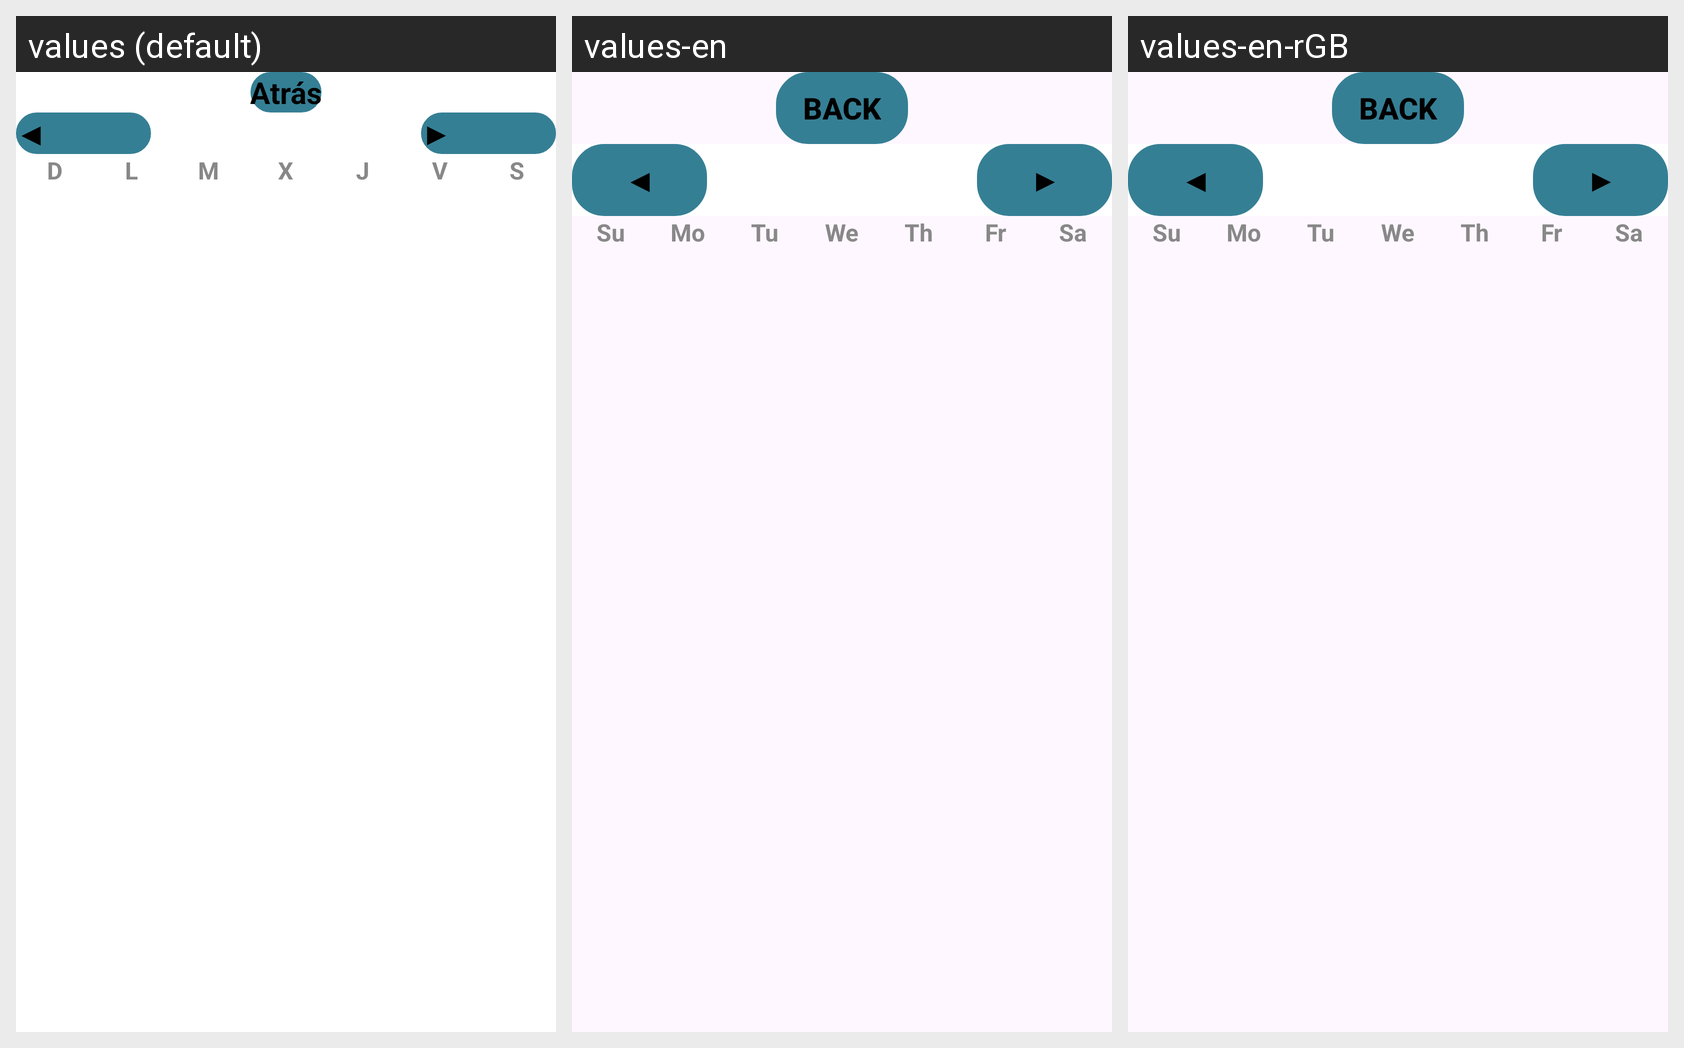

Locale-by-locale string values for the Android screen shown in this grid:
Android screen res/layout/activity_main_calendario_evento.xml rendered under 3 locales, left to right: values (default), values-en, values-en-rGB. Device: Nexus 5 (rendered at 1080×1920; each locale shown at half size, 540×960, under a caption strip naming it); theme Theme.AppReto1.
Strings drawn on this screen, with the default value and each locale's value (text and hints the layout hard-codes, and strings that could not be matched under every locale, appear in the picture but are not listed):

atrasbotonCalen
  values: Atrás
  values-en: Back
  values-en-rGB: Back  [from values-en]

domingo
  values: D
  values-en: Su
  values-en-rGB: Su  [from values-en]

lunes
  values: L
  values-en: Mo
  values-en-rGB: Mo  [from values-en]

martes
  values: M
  values-en: Tu
  values-en-rGB: Tu  [from values-en]

miercoles
  values: X
  values-en: We
  values-en-rGB: We  [from values-en]

jueves
  values: J
  values-en: Th
  values-en-rGB: Th  [from values-en]

viernes
  values: V
  values-en: Fr
  values-en-rGB: Fr  [from values-en]

sabado
  values: S
  values-en: Sa
  values-en-rGB: Sa  [from values-en]
